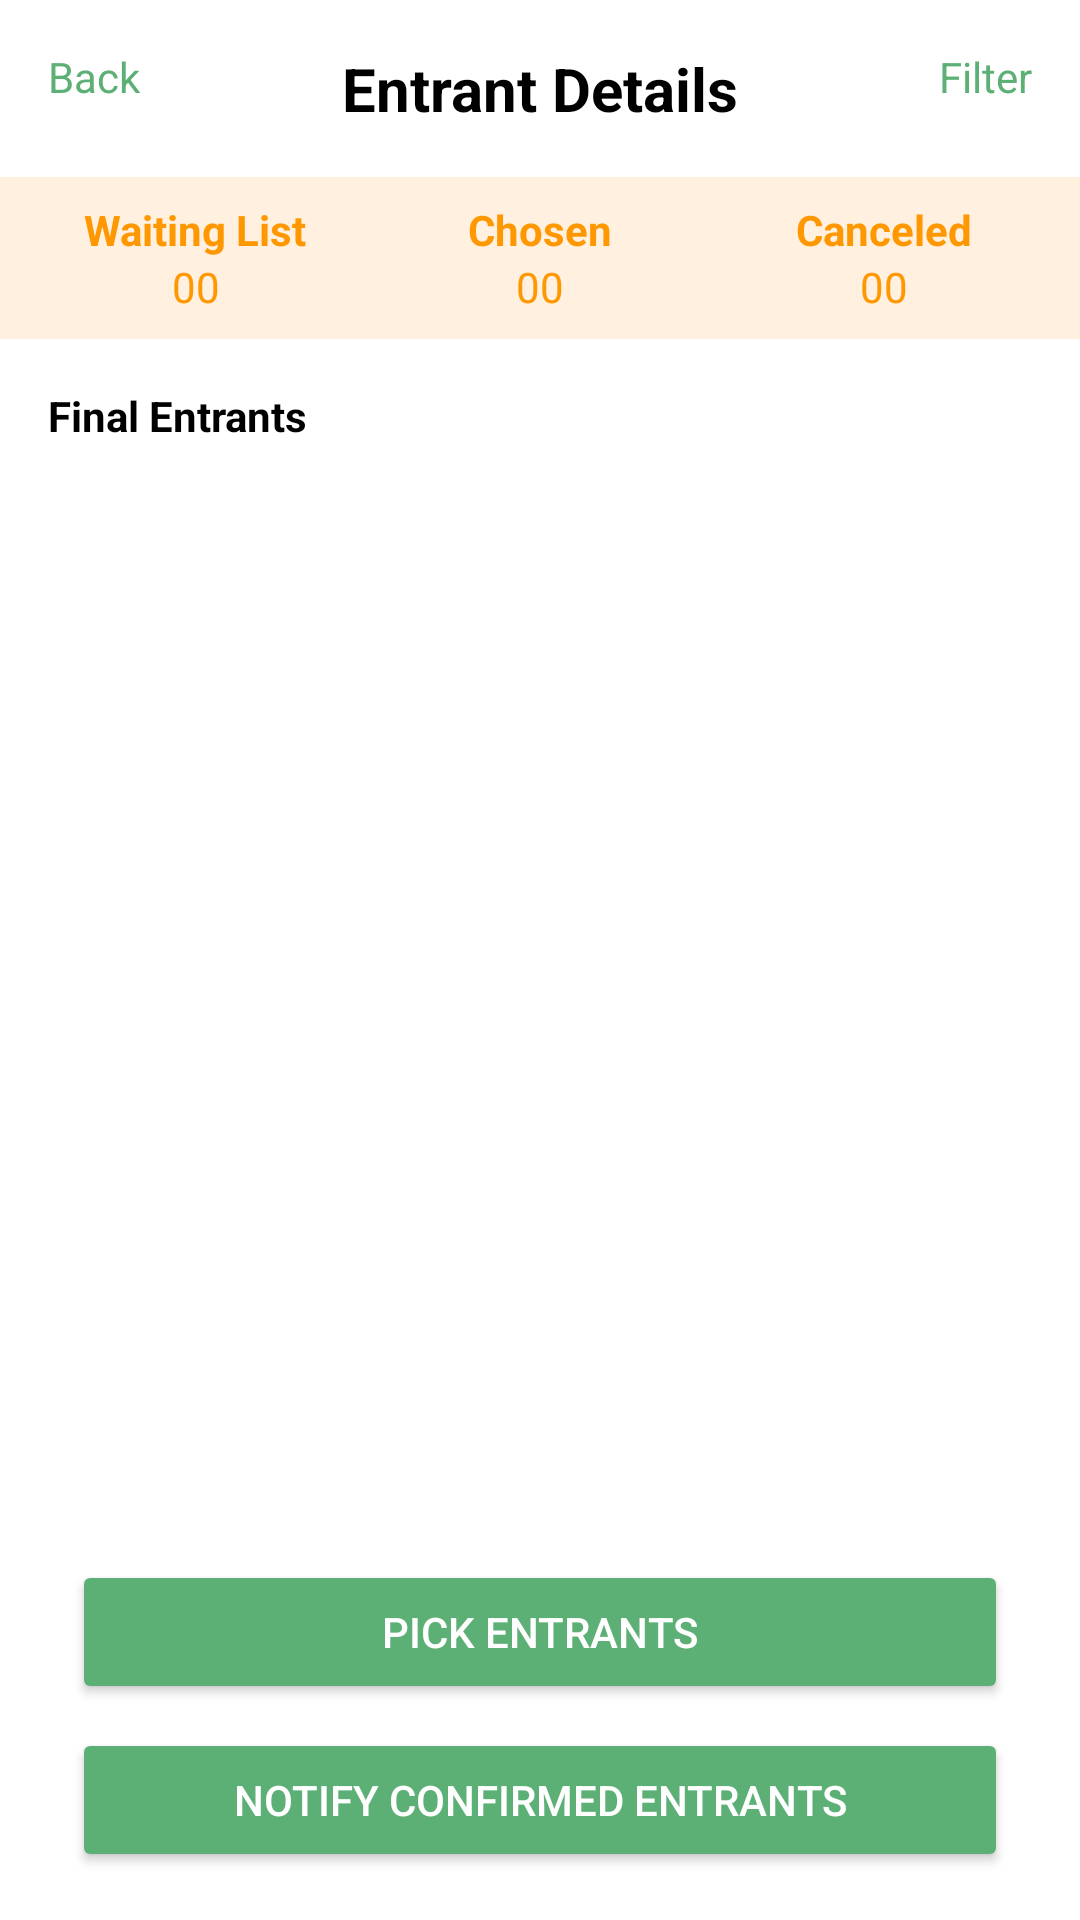

Write the Android layout XML for this screen, with the resource values it uses.
<!-- AndroidManifest.xml: application theme Theme.Frolic -->
<!-- res/layout/entrant_details_screen.xml -->
<?xml version="1.0" encoding="utf-8"?>
<androidx.constraintlayout.widget.ConstraintLayout xmlns:android="http://schemas.android.com/apk/res/android"
    android:id="@+id/entrant_details_screen"
    xmlns:app="http://schemas.android.com/apk/res-auto"
    xmlns:tools="http://schemas.android.com/tools"
    android:layout_width="match_parent"
    android:layout_height="match_parent"
    android:background="@android:color/white">

    <TextView
        android:id="@+id/tvBack"
        android:layout_width="wrap_content"
        android:layout_height="wrap_content"
        android:text="Back"
        android:textColor="#5DB075"
        android:layout_margin="16dp"
        app:layout_constraintTop_toTopOf="parent"
        app:layout_constraintStart_toStartOf="parent" />

    <TextView
        android:id="@+id/tvTitle"
        android:layout_width="wrap_content"
        android:layout_height="wrap_content"
        android:text="Entrant Details"
        android:textSize="20sp"
        android:textStyle="bold"
        android:textColor="@android:color/black"
        app:layout_constraintTop_toTopOf="parent"
        app:layout_constraintStart_toStartOf="parent"
        app:layout_constraintEnd_toEndOf="parent"
        android:layout_marginTop="16dp" />

    <TextView
        android:id="@+id/tvFilter"
        android:layout_width="wrap_content"
        android:layout_height="wrap_content"
        android:text="Filter"
        android:textColor="#5DB075"
        android:layout_margin="16dp"
        app:layout_constraintTop_toTopOf="parent"
        app:layout_constraintEnd_toEndOf="parent" />

    
    <LinearLayout
        android:id="@+id/llStatus"
        android:layout_width="match_parent"
        android:layout_height="wrap_content"
        android:orientation="horizontal"
        android:background="#FFF0E0"
        android:padding="8dp"
        app:layout_constraintTop_toBottomOf="@id/tvTitle"
        android:layout_marginTop="16dp">

        <LinearLayout
            android:layout_width="0dp"
            android:layout_height="wrap_content"
            android:layout_weight="1"
            android:orientation="vertical"
            android:gravity="center_horizontal">

            <TextView
                android:id="@+id/tvWaitingListLabel"
                android:layout_width="wrap_content"
                android:layout_height="wrap_content"
                android:text="Waiting List"
                android:textColor="#FF9800"
                android:textStyle="bold"
                android:textAlignment="center" />

            <TextView
                android:id="@+id/tvWaitingListCount"
                android:layout_width="wrap_content"
                android:layout_height="wrap_content"
                android:text="00"
                android:textAlignment="center"
                android:textColor="#FF9800" />
        </LinearLayout>

        <LinearLayout
            android:layout_width="0dp"
            android:layout_height="wrap_content"
            android:layout_weight="1"
            android:orientation="vertical"
            android:gravity="center_horizontal">

            <TextView
                android:id="@+id/tvChosenLabel"
                android:layout_width="wrap_content"
                android:layout_height="wrap_content"
                android:text="Chosen"
                android:textColor="#FF9800"
                android:textStyle="bold"
                android:textAlignment="center" />

            <TextView
                android:id="@+id/tvChosenCount"
                android:layout_width="wrap_content"
                android:layout_height="wrap_content"
                android:text="00"
                android:textAlignment="center"
                android:textColor="#FF9800" />
        </LinearLayout>

        <LinearLayout
            android:layout_width="0dp"
            android:layout_height="wrap_content"
            android:layout_weight="1"
            android:orientation="vertical"
            android:gravity="center_horizontal">

            <TextView
                android:id="@+id/tvCanceledLabel"
                android:layout_width="wrap_content"
                android:layout_height="wrap_content"
                android:text="Canceled"
                android:textColor="#FF9800"
                android:textStyle="bold"
                android:textAlignment="center" />

            <TextView
                android:id="@+id/tvCanceledCount"
                android:layout_width="wrap_content"
                android:layout_height="wrap_content"
                android:text="00"
                android:textAlignment="center"
                android:textColor="#FF9800" />
        </LinearLayout>

    </LinearLayout>

    <TextView
        android:id="@+id/tvFinalEntrants"
        android:layout_width="wrap_content"
        android:layout_height="wrap_content"
        android:text="Final Entrants"
        android:textColor="@android:color/black"
        android:textStyle="bold"
        android:layout_margin="16dp"
        app:layout_constraintTop_toBottomOf="@id/llStatus"
        app:layout_constraintStart_toStartOf="parent" />

    <androidx.recyclerview.widget.RecyclerView
        android:id="@+id/rvEntrants"
        android:layout_width="match_parent"
        android:layout_height="0dp"
        android:layout_marginBottom="16dp"
        app:layout_constraintBottom_toTopOf="@id/btnPickEntrants"
        app:layout_constraintTop_toBottomOf="@id/tvFinalEntrants"
        app:layout_constraintVertical_bias="0.0"
        tools:layout_editor_absoluteX="0dp" />

    <Button
        android:id="@+id/btnPickEntrants"
        android:layout_width="0dp"
        android:layout_height="wrap_content"
        android:text="Pick Entrants"
        android:backgroundTint="#5DB075"
        android:textColor="@android:color/white"
        android:layout_marginHorizontal="24dp"
        android:layout_marginBottom="8dp"
        app:layout_constraintBottom_toTopOf="@id/btnNotifyAllEntrants"
        app:layout_constraintStart_toStartOf="parent"
        app:layout_constraintEnd_toEndOf="parent" />

    <Button
        android:id="@+id/btnNotifyAllEntrants"
        android:layout_width="0dp"
        android:layout_height="wrap_content"
        android:layout_marginHorizontal="24dp"
        android:layout_marginBottom="16dp"
        android:backgroundTint="#5DB075"
        android:text="Notify Confirmed Entrants"
        android:textColor="@android:color/white"
        app:layout_constraintBottom_toBottomOf="parent"
        app:layout_constraintEnd_toEndOf="parent"
        app:layout_constraintStart_toStartOf="parent" />

</androidx.constraintlayout.widget.ConstraintLayout>
<!-- resources referenced by this layout -->
<resources>
  <style name="Theme.Frolic" parent="Theme.MaterialComponents.DayNight.DarkActionBar">
          
          <item name="colorPrimary">#5DB075</item>
          <item name="colorPrimaryDark">#4C8F5F</item>
          <item name="colorAccent">#5DB075</item>
      </style>
</resources>
